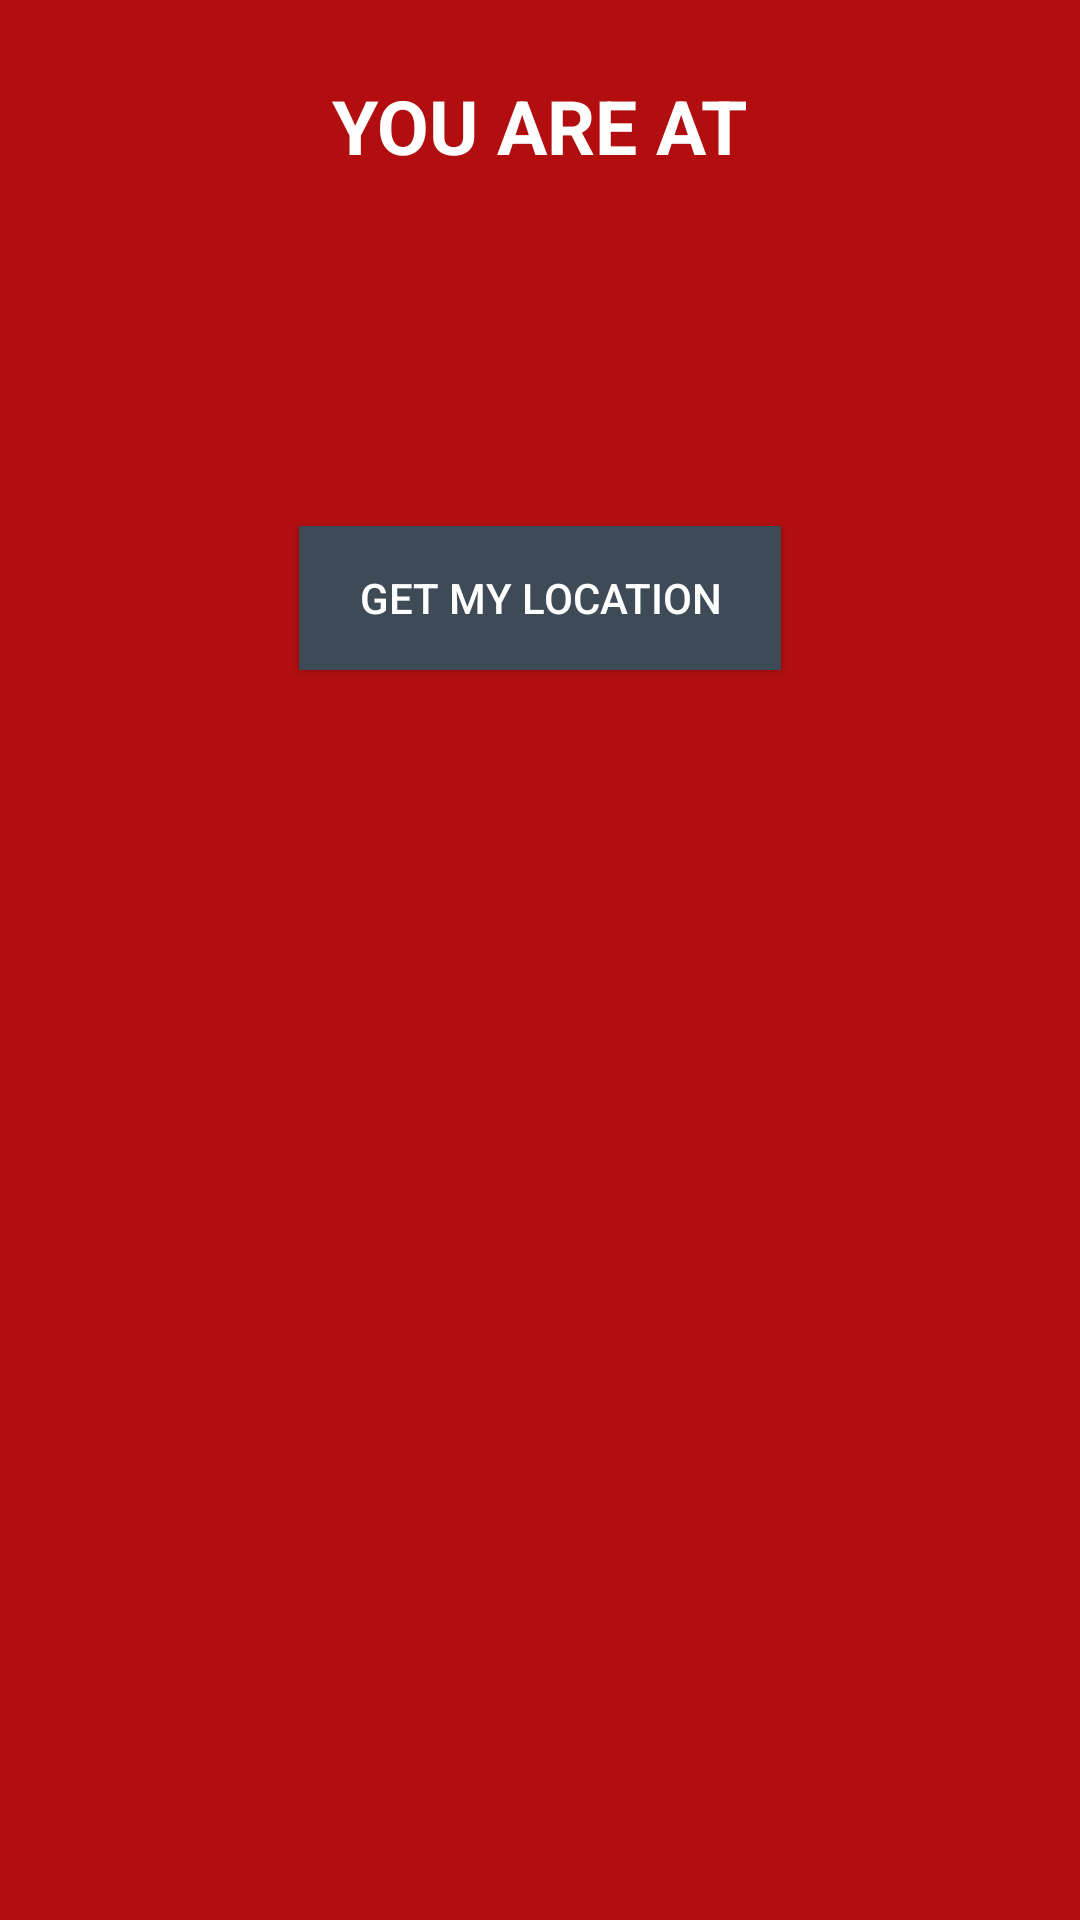

Write the Android layout XML for this screen, with the resource values it uses.
<!-- AndroidManifest.xml: application theme Fullscreen -->
<!-- res/layout/activity_main.xml -->
<?xml version="1.0" encoding="utf-8"?>
<LinearLayout xmlns:android="http://schemas.android.com/apk/res/android"
    xmlns:tools="http://schemas.android.com/tools"
    android:layout_width="match_parent"
    android:layout_height="match_parent"

    android:orientation="vertical"
    android:gravity="center_horizontal"
    android:background="@color/view_bg">



    <TextView
        android:text="@string/lbl_you_are_at"
        android:layout_margin="25dp"
        android:layout_width="wrap_content"
        android:layout_height="wrap_content"
        android:textColor="@color/white"
        android:textSize="25dp"
        android:textStyle="bold" />

    <TextView
        android:id="@+id/lblLocation"
        android:padding="15dp"
        android:layout_width="wrap_content"
        android:layout_height="wrap_content"
        android:textColor="@color/white"
        android:textSize="16dp" />

    <Button
        android:id="@+id/buttonShowLocation"
        android:layout_width="wrap_content"
        android:layout_height="wrap_content"
        android:layout_marginTop="40dp"
        android:background="@color/btn_bg"
        android:paddingLeft="20dp"
        android:paddingRight="20dp"
        android:text="@string/btn_get_location"
        android:textColor="@color/white" />

    <Button
        android:id="@+id/buttonLocationUpdates"
        android:layout_width="wrap_content"
        android:layout_height="wrap_content"
        android:layout_marginTop="60dp"
        android:background="@color/btn_bg"
        android:paddingLeft="20dp"
        android:paddingRight="20dp"
        android:text="@string/btn_start_location_updates"
        android:textColor="@color/white"
        android:clickable="false"
        android:enabled="false"
        android:visibility="invisible" />

    <FrameLayout
        android:id="@+id/anchor_point"
        android:layout_width="match_parent"
        android:layout_height="match_parent">
    </FrameLayout>




</LinearLayout>
<!-- resources referenced by this layout -->
<resources>
  <color name="btn_bg">#3e4a56</color>
  <color name="view_bg">#b20e0f</color>
  <color name="white">#ffffff</color>
  <string name="btn_get_location">GET MY LOCATION</string>
  <string name="btn_start_location_updates">PRESS TO SHOW mCurrentLocation</string>
  <string name="lbl_you_are_at">YOU ARE AT</string>
  <style name="Fullscreen" parent="Theme.AppCompat.Light.NoActionBar">
          <item name="android:windowNoTitle">true</item>
  
      </style>
</resources>
